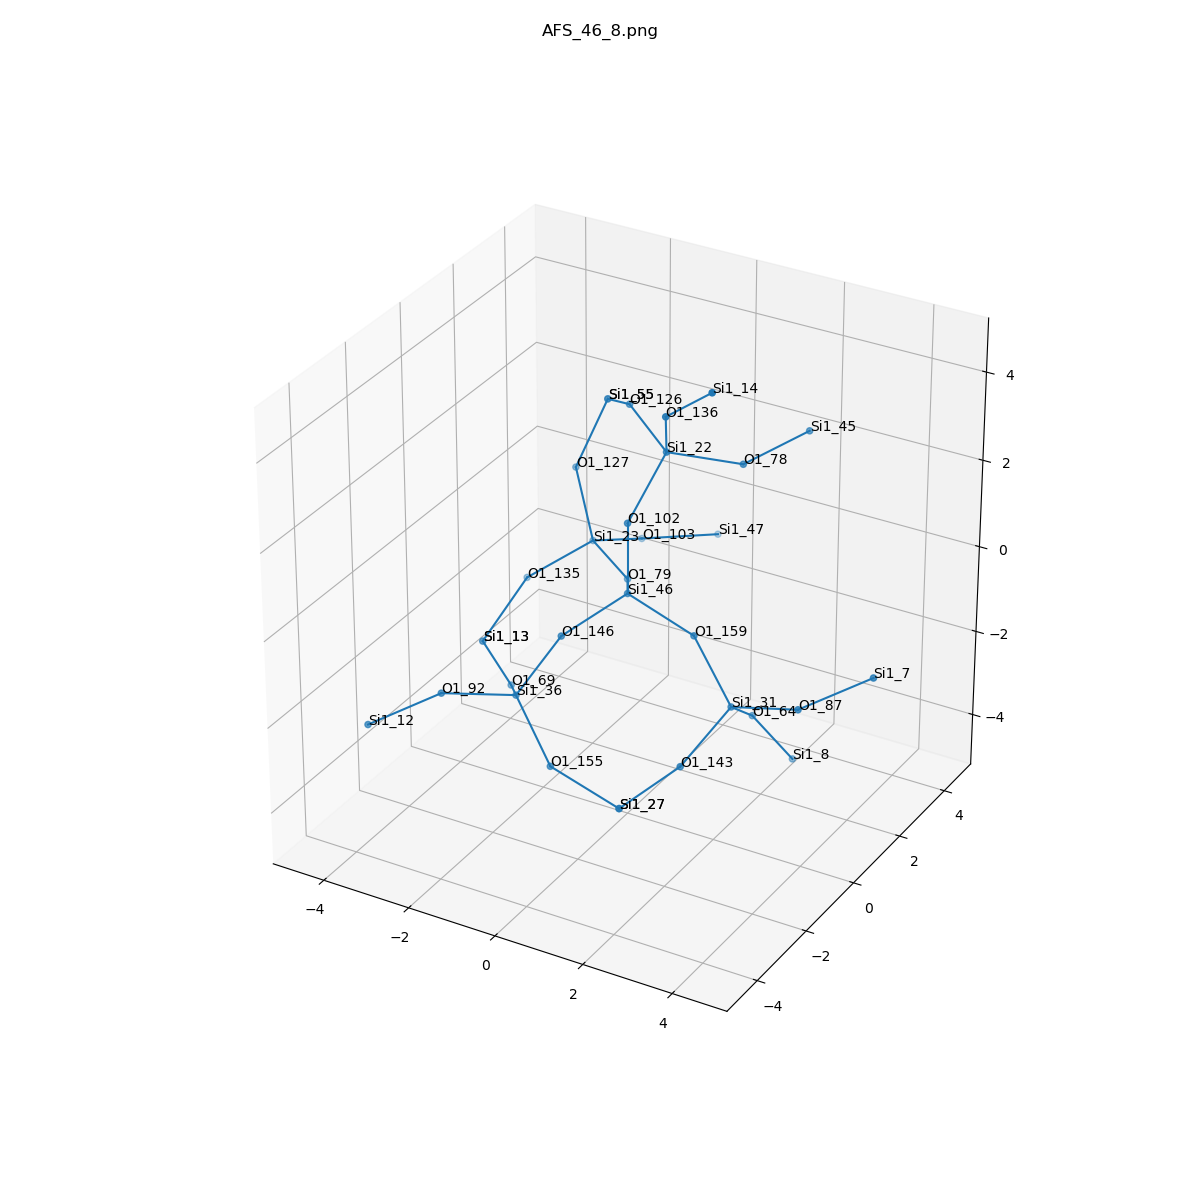

The data file committed next to this chart (first rows):
, neighbor_num, isite, atom, x, y, z, front_index
0, 0, 46, Si1, 0.0, 0.0, 0.0, 
1, 1, 146, O1, -0.7594, -1.312, -0.543, 0.0
2, 1, 102, O1, 0.0, -3.4211388289180104e-49, 1.61, 0.0
3, 1, 79, O1, -0.7593, 1.315, -0.5361, 0.0
4, 1, 159, O1, 1.519, 7.77638975553364e-34, -0.5358, 0.0
5, 2, 36, Si1, -1.506, -1.84, -1.869, 1.0
6, 2, 22, Si1, 0.3037, 1.012, 2.825, 2.0
7, 2, 23, Si1, -2.094, 2.212, -0.4507, 3.0
8, 2, 31, Si1, 2.451, -0.1345, -1.842, 4.0
9, 3, 92, O1, -2.497, -3.05, -1.488, 5.0
10, 3, 69, O1, -2.355, -0.6348, -2.517, 5.0
11, 3, 155, O1, -0.4107, -2.357, -2.93, 5.0
12, 3, 126, O1, -1.025, 1.856, 3.164, 6.0
13, 3, 78, O1, 1.485, 2.019, 2.397, 6.0
14, 3, 136, O1, 0.7563, 0.1742, 4.123, 6.0
15, 3, 127, O1, -2.561, 2.333, 1.085, 7.0
16, 3, 103, O1, -1.785, 3.682, -1.033, 7.0
17, 3, 135, O1, -3.261, 1.523, -1.318, 7.0
18, 3, 87, O1, 3.995, -0.2192, -1.393, 8.0
19, 3, 143, O1, 2.047, -1.466, -2.653, 8.0
20, 3, 64, O1, 2.238, 1.15, -2.789, 8.0
21, 4, 12, Si1, -3.705, -3.885, -2.149, 9.0
22, 4, 13, Si1, -3.624, 0.3426, -2.35, 10.0
23, 4, 27, Si1, 0.9446, -1.974, -3.711, 11.0
24, 4, 55, Si1, -2.115, 2.863, 2.539, 12.0
25, 4, 45, Si1, 2.219, 3.42, 2.702, 13.0
26, 4, 14, Si1, 1.969, -0.1627, 5.126, 14.0
27, 4, 55, Si1, -2.115, 2.863, 2.539, 15.0
28, 4, 47, Si1, -0.566, 4.732, -1.098, 16.0
29, 4, 13, Si1, -3.624, 0.3426, -2.35, 17.0
30, 4, 7, Si1, 5.147, 0.7459, -0.8158, 18.0
31, 4, 27, Si1, 0.9446, -1.974, -3.711, 19.0
32, 4, 8, Si1, 2.75, 1.947, -4.092, 20.0
